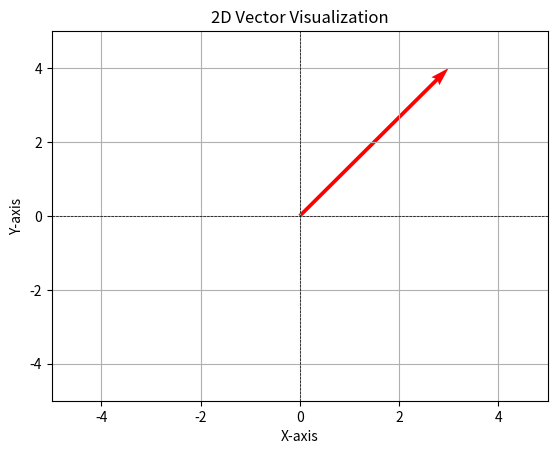
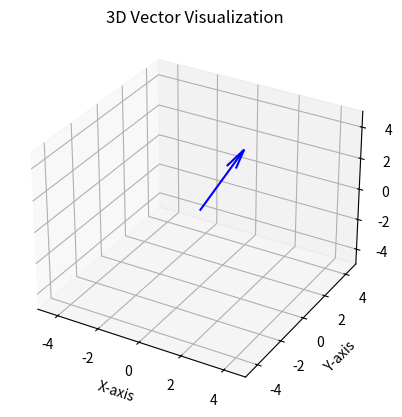

Write the Python code that produced these figures, in order.
#Code for the 3Blue1Brown video "Vectors" in the LearningCV series
#This code is part of the LearningCV project, which aims to teach computer vision concepts using Python and NumPy.

import numpy as np 

#To a cs student a vector is a list of numbers, but in the context of computer vision, a vector is often a point in space.
#For example, a 2D vector can represent a point in a 2D plane, while a 3D vector can represent a point in 3D space.

#Let's create a 2D vector and a 3D vector using NumPy arrays:
vector_2d = np.array([3, 4])  # A 2D vector
vector_3d = np.array([1, 2, 3])  # A 3D vector

#We can visualize these vectors as arrows in their respective spaces.
#To visualize the 2D vector, we can use matplotlib:
import matplotlib.pyplot as plt
def plot_vector_2d(vector):
    plt.quiver(0, 0, vector[0], vector[1], angles='xy', scale_units='xy', scale=1, color='r')
    plt.xlim(-5, 5)
    plt.ylim(-5, 5)
    plt.grid()
    plt.axhline(0, color='black',linewidth=0.5, ls='--')
    plt.axvline(0, color='black',linewidth=0.5, ls='--')
    plt.title('2D Vector Visualization')
    plt.xlabel('X-axis')
    plt.ylabel('Y-axis')
    plt.show()

plot_vector_2d(vector_2d)

#Vectors can also be in higher dimensions, such as 3d
def plot_vector_3d(vector):
    fig = plt.figure()
    ax = fig.add_subplot(111, projection='3d')
    ax.quiver(0, 0, 0, vector[0], vector[1], vector[2], color='b')
    ax.set_xlim([-5, 5])
    ax.set_ylim([-5, 5])
    ax.set_zlim([-5, 5])
    ax.set_xlabel('X-axis')
    ax.set_ylabel('Y-axis')
    ax.set_zlabel('Z-axis')
    plt.title('3D Vector Visualization')
    plt.show()

plot_vector_3d(vector_3d)

#To add vectors, we can simply use the `+` operator in NumPy:
vector_a = np.array([1, 2, 3])
vector_b = np.array([4, 5, 6])
vector_sum = vector_a + vector_b
print(f'Sum of vectors a and b: {vector_sum}')  # Output: [5 7 9]

#To subtract vectors, we can use the `-` operator:
vector_difference = vector_b - vector_a
print(f'Difference of vectors b and a: {vector_difference}')  # Output: [3 3 3]

#To scale a vector by a scalar, we can multiply the vector by the scalar:
scalar = 2
scaled_vector = scalar * vector_a
print(f'Scaled vector a by {scalar}: {scaled_vector}')  # Output: [2 4 6]

#To compute the dot product of two vectors, we can use the `np.dot` function:
dot_product = np.dot(vector_a, vector_b)
print(f'Dot product of vectors a and b: {dot_product}')  # Output: 32

#Remember that the dot product is a measure of how much one vector extends in the direction of another.
#It can also be interpreted as the cosine of the angle between the two vectors multiplied by their magnitudes.
#To compute the magnitude (or length) of a vector, we can use the `np.linalg.norm` function:
magnitude_a = np.linalg.norm(vector_a)
print(f'Magnitude of vector a: {magnitude_a}')  # Output: 3.7416573867739413

#To compute the angle between two vectors, we can use the dot product and magnitudes:
# This is based on the formula: cos(theta) = (a . b) / (||a|| * ||b||)
angle_radians = np.arccos(dot_product / (np.linalg.norm(vector_a) * np.linalg.norm(vector_b)))
angle_degrees = np.degrees(angle_radians)
print(f'Angle between vectors a and b: {angle_degrees} degrees')  # Output: 0.0 degrees since they are parallel

